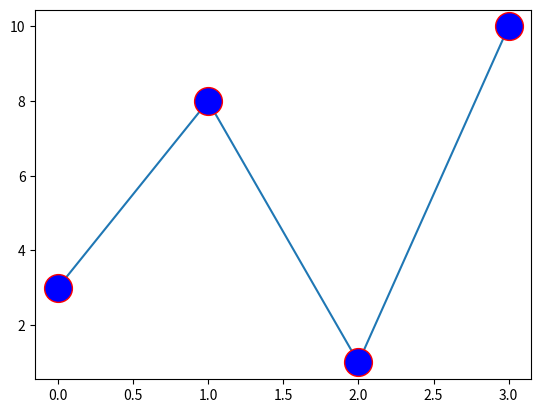

Python code for this plot:
# Markers : You can use the keyword argument marker to emphasize each point with a specified marker (marker = 'sign')
# import matplotlib.pyplot as plt
# import numpy as np
# ypoints = np.array([3, 8, 1, 10])
# plt.plot(ypoints, marker = '*')
# plt.show()
# ------------------------------------------------------------------------------------------------------------------------------

# Format Strings fmt : You can also use the shortcut string notation parameter to specify the marker. This parameter is also called fmt, and is written with this syntax:
# marker|line|color
import matplotlib.pyplot as plt
import numpy as np
ypoints = np.array([3, 8, 1, 10])
# plt.plot(ypoints, 'x:b') # b - blue color, : means dotted line
# plt.plot(ypoints,'*-r') # r - red color, - means solid line

# ms -> marker size
# You can use the keyword argument markeredgecolor or the shorter mec to set the color of the edge of the markers:
# plt.plot(ypoints,'o--g', ms=20, mec='r')  
# You can use the keyword argument markerfacecolor or the shorter mfc to set the color inside the edge of the markers:
plt.plot(ypoints, marker='o', ms=20, mfc='b', mec='r')     
plt.show()